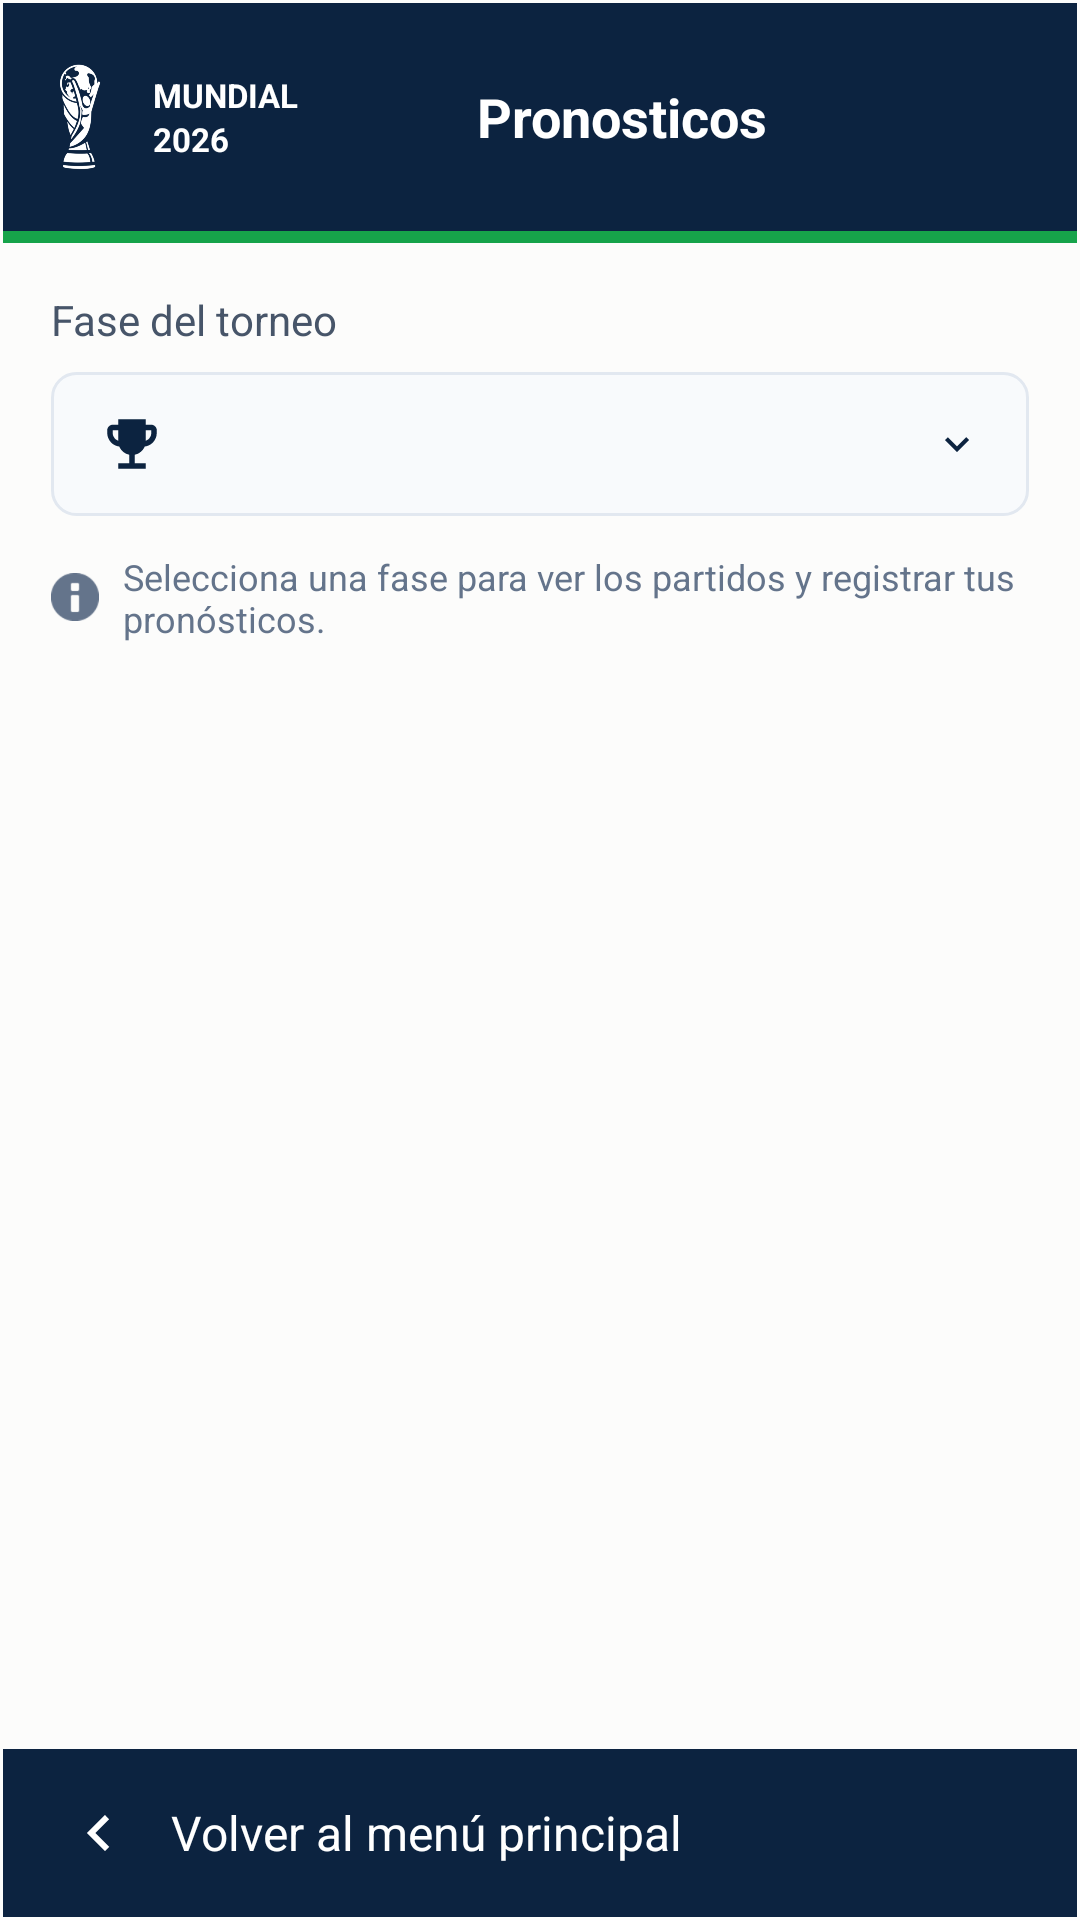

Here is an Android app screen rendered from its layout file. Give the layout XML and the strings, colors and styles it references.
<!-- AndroidManifest.xml: application theme Theme.POO4_2P_GUERRERO_MARQUEZ_PALAGUACHI -->
<!-- res/layout/activity_pronosticos.xml -->
<?xml version="1.0" encoding="utf-8"?>
<androidx.constraintlayout.widget.ConstraintLayout xmlns:android="http://schemas.android.com/apk/res/android"
    xmlns:app="http://schemas.android.com/apk/res-auto"
    xmlns:tools="http://schemas.android.com/tools"
    android:id="@+id/main"
    android:layout_width="match_parent"
    android:layout_height="match_parent"
    android:background="#FCFCFB"
    tools:context=".PronosticosActivity">

    <LinearLayout
        android:layout_width="0dp"
        android:layout_height="0dp"
        android:layout_marginStart="1dp"
        android:layout_marginTop="1dp"
        android:layout_marginEnd="1dp"
        android:layout_marginBottom="1dp"
        android:orientation="vertical"
        app:layout_constraintBottom_toBottomOf="parent"
        app:layout_constraintEnd_toEndOf="parent"
        app:layout_constraintStart_toStartOf="parent"
        app:layout_constraintTop_toTopOf="parent">

        <LinearLayout
            android:layout_width="match_parent"
            android:layout_height="76dp"
            android:background="#0C2340"
            android:gravity="center_vertical"
            android:orientation="horizontal">

            <ImageView
                android:layout_width="48dp"
                android:layout_height="42dp"
                android:layout_marginStart="1dp"
                android:src="@drawable/copa_mundial_blanca" />

            <LinearLayout
                android:layout_width="wrap_content"
                android:layout_height="wrap_content"
                android:layout_marginStart="1dp"
                android:orientation="vertical">

                <TextView
                    android:layout_width="wrap_content"
                    android:layout_height="wrap_content"
                    android:text="MUNDIAL"
                    android:textColor="#FFFFFF"
                    android:textSize="11sp"
                    android:textStyle="bold" />

                <TextView
                    android:layout_width="wrap_content"
                    android:layout_height="wrap_content"
                    android:text="2026"
                    android:textColor="#FFFFFF"
                    android:textSize="11sp"
                    android:textStyle="bold" />
            </LinearLayout>

            <TextView
                android:layout_width="0dp"
                android:layout_height="wrap_content"
                android:layout_weight="1"
                android:gravity="center"
                android:text="Pronosticos"
                android:textColor="#FFFFFF"
                android:textSize="18sp"
                android:textStyle="bold" />

            <ImageView
                android:layout_width="32dp"
                android:layout_height="48dp"
                android:layout_marginEnd="12dp"
                android:src="@drawable/ic_persona"
                app:tint="#FFFFFF" />

        </LinearLayout>

        <View
            android:layout_width="match_parent"
            android:layout_height="4dp"
            android:background="#16A34A" />

        <LinearLayout
            android:layout_width="match_parent"
            android:layout_height="wrap_content"
            android:orientation="vertical"
            android:padding="16dp">

            <TextView
                android:layout_width="wrap_content"
                android:layout_height="wrap_content"
                android:layout_marginBottom="8dp"
                android:text="Fase del torneo"
                android:textColor="#475569"
                android:textSize="14sp" />


            <LinearLayout
                android:layout_width="match_parent"
                android:layout_height="48dp"
                android:background="@drawable/spinner_background"
                android:gravity="center_vertical"
                android:orientation="horizontal"
                android:paddingHorizontal="16dp">

                <ImageView
                    android:layout_width="22dp"
                    android:layout_height="22dp"
                    android:src="@drawable/ic_copa"
                    app:tint="#0C2340" />

                <Spinner
                    android:id="@+id/spFaseTorneo"
                    android:layout_width="0dp"
                    android:layout_height="match_parent"
                    android:layout_weight="1"
                    android:layout_marginStart="12dp"
                    android:background="@android:color/transparent" />

                <ImageView
                    android:layout_width="16dp"
                    android:layout_height="16dp"
                    android:layout_marginStart="8dp"
                    android:src="@drawable/ic_flecha_derecha"
                    android:rotation="90"
                    app:tint="#0C2340" />
            </LinearLayout>

            <LinearLayout
                android:layout_width="match_parent"
                android:layout_height="wrap_content"
                android:layout_marginTop="12dp"
                android:gravity="center_vertical"
                android:orientation="horizontal">

                <ImageView
                    android:layout_width="16dp"
                    android:layout_height="16dp"
                    android:src="@android:drawable/ic_dialog_info"
                    app:tint="#64748B" />

                <TextView
                    android:layout_width="wrap_content"
                    android:layout_height="wrap_content"
                    android:layout_marginStart="8dp"
                    android:text="Selecciona una fase para ver los partidos y registrar tus pronósticos."
                    android:textColor="#64748B"
                    android:textSize="12sp" />
            </LinearLayout>
        </LinearLayout>

        <ScrollView
            android:layout_width="match_parent"
            android:layout_height="0dp"
            android:layout_weight="1"
            android:fillViewport="true">

            <LinearLayout
                android:id="@+id/contenedorPartidos"
                android:layout_width="match_parent"
                android:layout_height="wrap_content"
                android:orientation="vertical"
                android:paddingHorizontal="16dp"
                android:paddingBottom="60dp">
            </LinearLayout>

        </ScrollView>

        <LinearLayout
            android:layout_width="match_parent"
            android:layout_height="56dp"
            android:background="#0C2340"
            android:clickable="true"
            android:focusable="true"
            android:gravity="center_vertical"
            android:onClick="volverAlMenu"
            android:orientation="horizontal"
            android:paddingHorizontal="20dp">

            <ImageView
                android:layout_width="24dp"
                android:layout_height="24dp"
                android:src="@drawable/ic_flecha_derecha"
                android:rotation="180"
                app:tint="#FFFFFF" />

            <TextView
                android:layout_width="wrap_content"
                android:layout_height="wrap_content"
                android:layout_marginStart="12dp"
                android:text="Volver al menú principal"
                android:textColor="#FFFFFF"
                android:textSize="16sp" />
        </LinearLayout>

    </LinearLayout>
</androidx.constraintlayout.widget.ConstraintLayout>
<!-- resources referenced by this layout -->
<resources>
  <!-- drawable copa_mundial_blanca: png bitmap (drawable, 53141 bytes) -->
  <!-- drawable ic_copa (drawable) -->
  <vector xmlns:android="http://schemas.android.com/apk/res/android"
      android:width="24dp"
      android:height="24dp"
      android:viewportWidth="24"
      android:viewportHeight="24">
      <path
          android:fillColor="#0C2340"
          android:pathData="M19,5h-2V3H7v2H5C3.9,5 3,5.9 3,7v1c0,2.55 1.92,4.63 4.39,4.94c0.63,1.5 1.98,2.63 3.61,2.96V19H7v2h10v-2h-4v-3.1c1.63,-0.33 2.98,-1.46 3.61,-2.96C19.08,12.63 21,10.55 21,8V7C21,5.9 20.1,5 19,5zM5,8V7h2v3.82C5.84,10.4 5,9.3 5,8zM19,8c0,1.3 -0.84,2.4 -2,2.82V7h2V8z"/>
  </vector>
  <!-- drawable ic_flecha_derecha (drawable) -->
  <vector xmlns:android="http://schemas.android.com/apk/res/android"
      android:width="24dp"
      android:height="24dp"
      android:viewportWidth="24"
      android:viewportHeight="24">
      <path
          android:fillColor="#0C2340"
          android:pathData="M8.59,16.58L13.17,12L8.59,7.41L10,6L16,12L10,18L8.59,16.58Z"/>
  </vector>
  <!-- drawable spinner_background (drawable) -->
  <?xml version="1.0" encoding="utf-8"?>
  <shape xmlns:android="http://schemas.android.com/apk/res/android"
      android:shape="rectangle">
  
      <solid android:color="#F8FAFC" />
  
      <stroke
          android:width="1dp"
          android:color="#E2E8F0" />
  
      <corners android:radius="8dp" />
  
  </shape>
  <style name="Theme.POO4_2P_GUERRERO_MARQUEZ_PALAGUACHI" parent="Base.Theme.POO4_2P_GUERRERO_MARQUEZ_PALAGUACHI" />
  <style name="Base.Theme.POO4_2P_GUERRERO_MARQUEZ_PALAGUACHI" parent="Theme.Material3.DayNight.NoActionBar">
          
          
      </style>
</resources>
